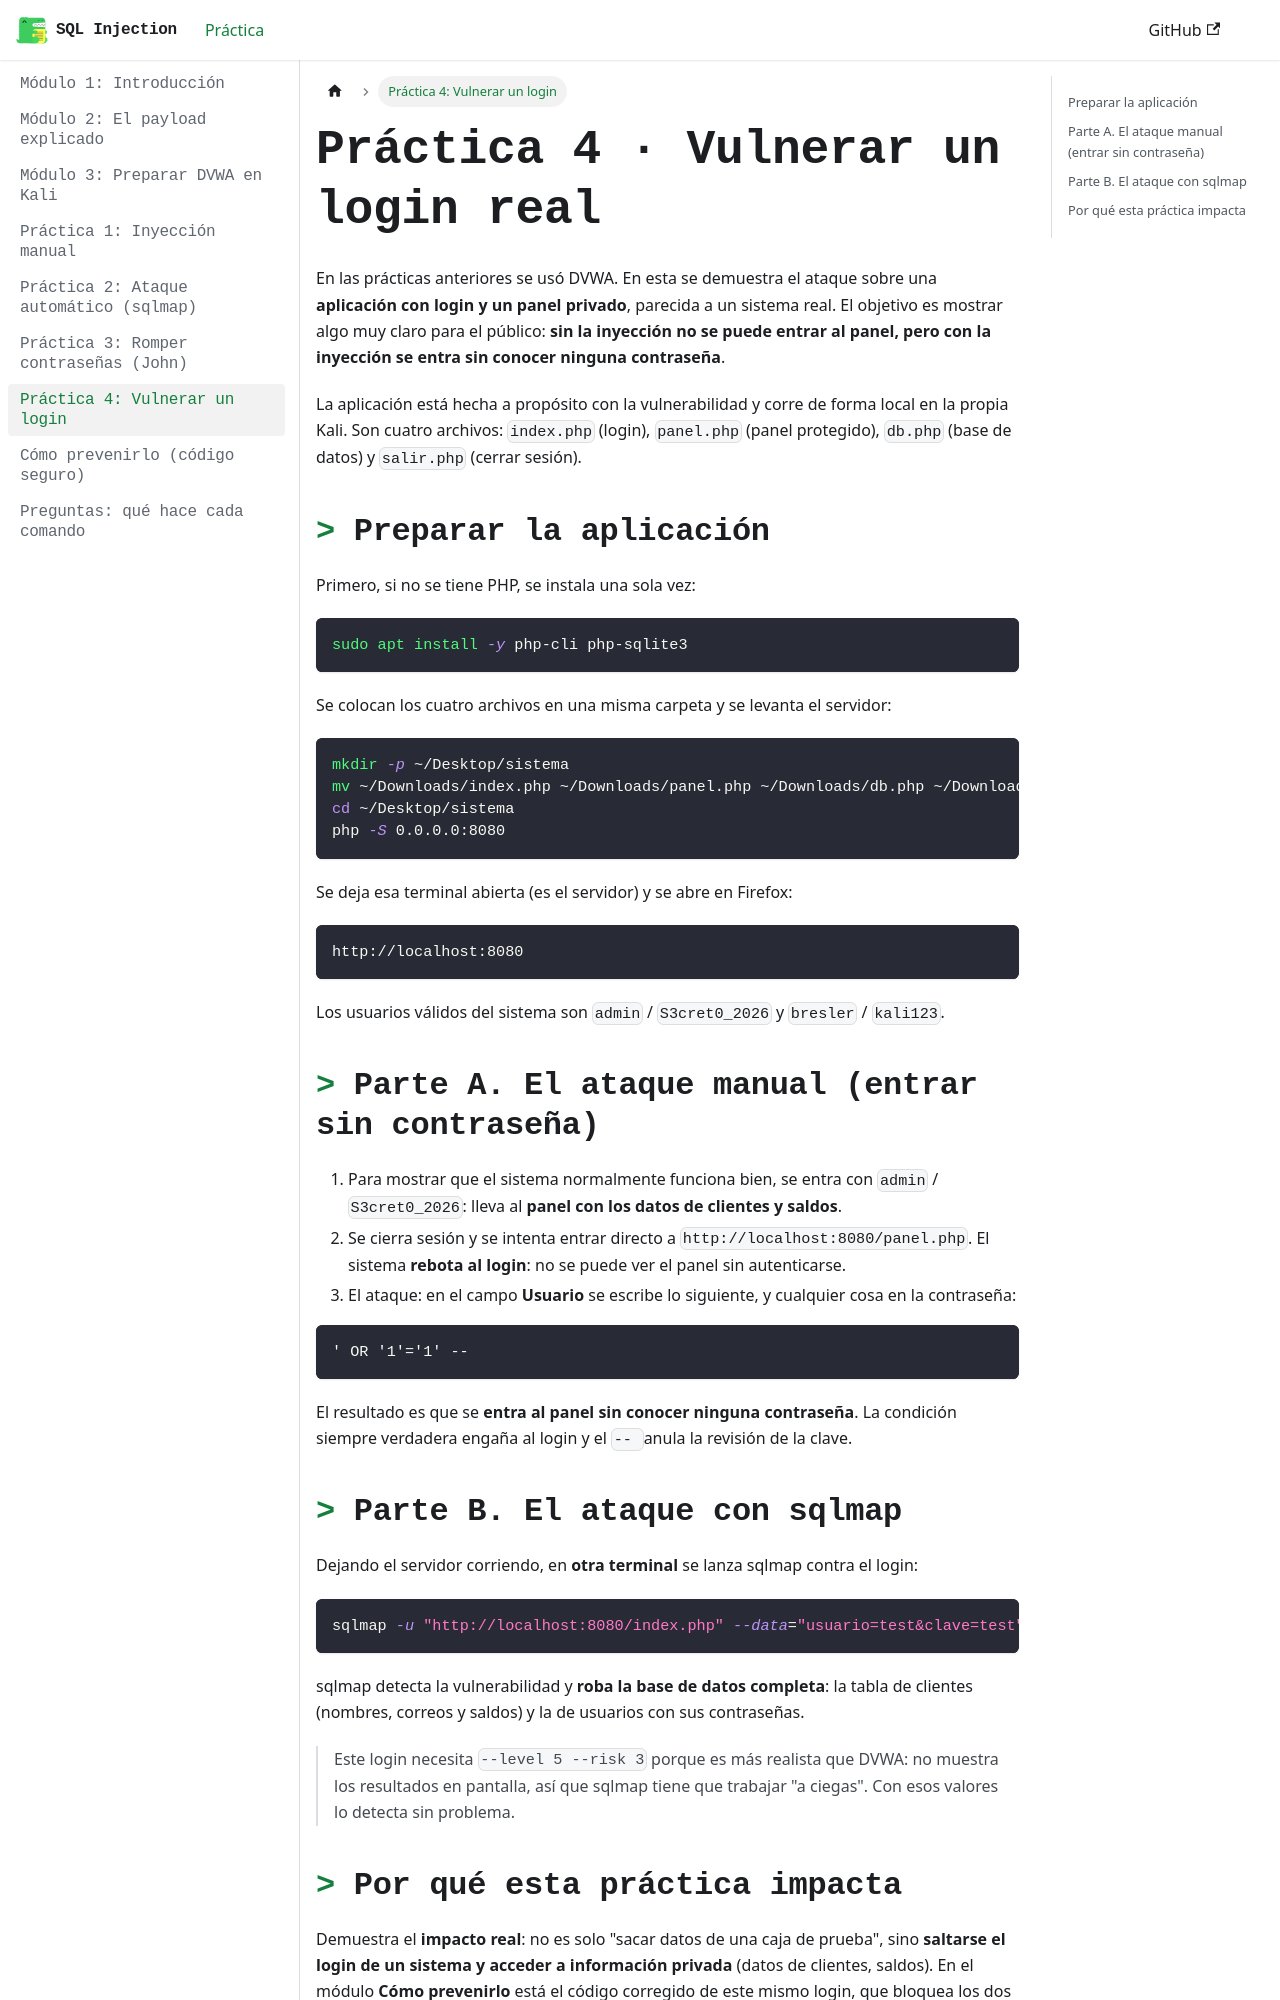

repository: STTARDS/manual-sqli · page: docs/practica-login.html · generator: docusaurus

---
sidebar_position: 7
title: "Práctica 4: Vulnerar un login"
---

# Práctica 4 · Vulnerar un login real

En las prácticas anteriores se usó DVWA. En esta se demuestra el ataque sobre una **aplicación con login y un panel privado**, parecida a un sistema real. El objetivo es mostrar algo muy claro para el público: **sin la inyección no se puede entrar al panel, pero con la inyección se entra sin conocer ninguna contraseña**.

La aplicación está hecha a propósito con la vulnerabilidad y corre de forma local en la propia Kali. Son cuatro archivos: `index.php` (login), `panel.php` (panel protegido), `db.php` (base de datos) y `salir.php` (cerrar sesión).

## Preparar la aplicación

Primero, si no se tiene PHP, se instala una sola vez:

```bash
sudo apt install -y php-cli php-sqlite3
```

Se colocan los cuatro archivos en una misma carpeta y se levanta el servidor:

```bash
mkdir -p ~/Desktop/sistema
mv ~/Downloads/index.php ~/Downloads/panel.php ~/Downloads/db.php ~/Downloads/salir.php ~/Desktop/sistema/
cd ~/Desktop/sistema
php -S 0.0.0.0:8080
```

Se deja esa terminal abierta (es el servidor) y se abre en Firefox:

```
http://localhost:8080
```

Los usuarios válidos del sistema son `admin` / `S3cret0_2026` y `bresler` / `kali123`.

## Parte A. El ataque manual (entrar sin contraseña)

1. Para mostrar que el sistema normalmente funciona bien, se entra con `admin` / `S3cret0_2026`: lleva al **panel con los datos de clientes y saldos**.
2. Se cierra sesión y se intenta entrar directo a `http://localhost:8080/panel.php`. El sistema **rebota al login**: no se puede ver el panel sin autenticarse.
3. El ataque: en el campo **Usuario** se escribe lo siguiente, y cualquier cosa en la contraseña:

```
' OR '1'='1' -- 
```

El resultado es que se **entra al panel sin conocer ninguna contraseña**. La condición siempre verdadera engaña al login y el `-- ` anula la revisión de la clave.
